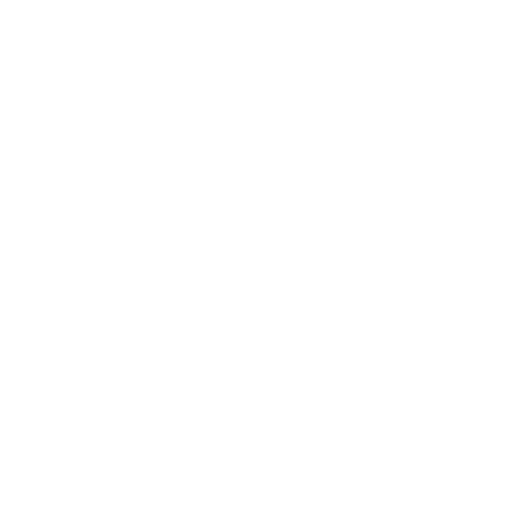
t = 0.00 s
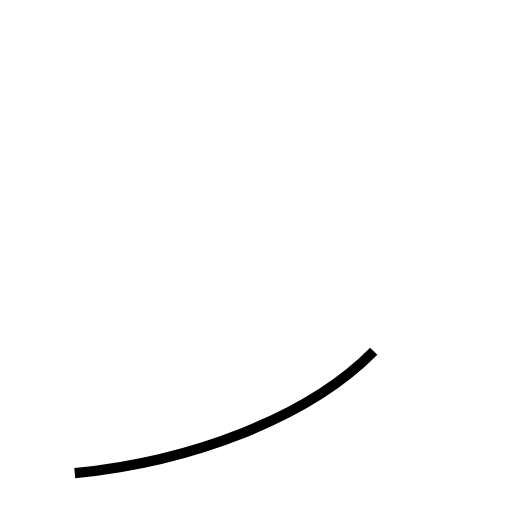
t = 0.96 s
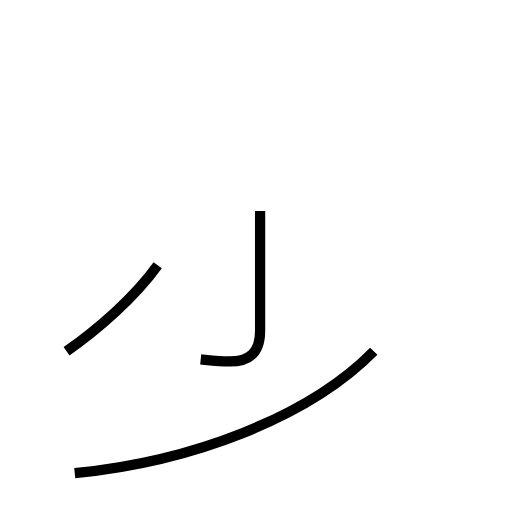
t = 1.91 s
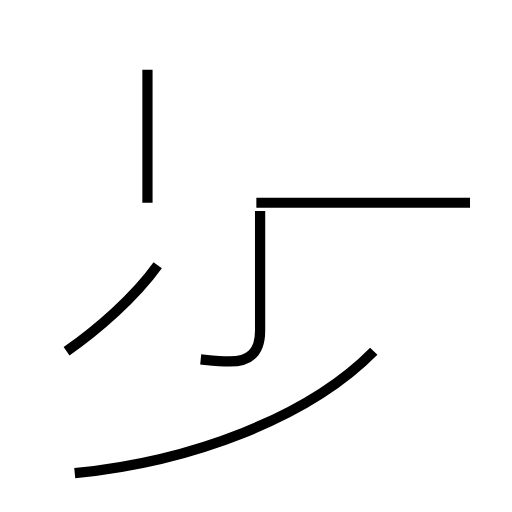
t = 2.93 s
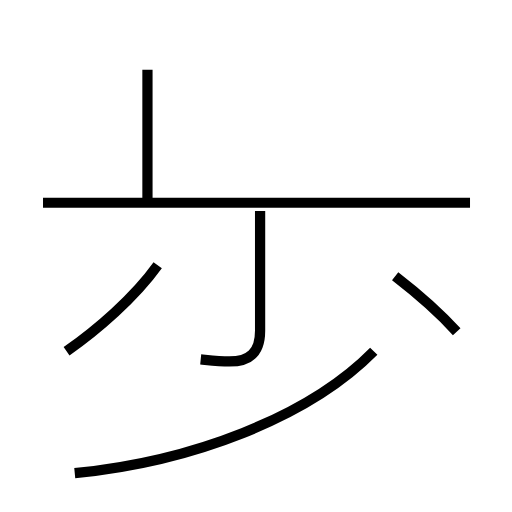
t = 3.80 s
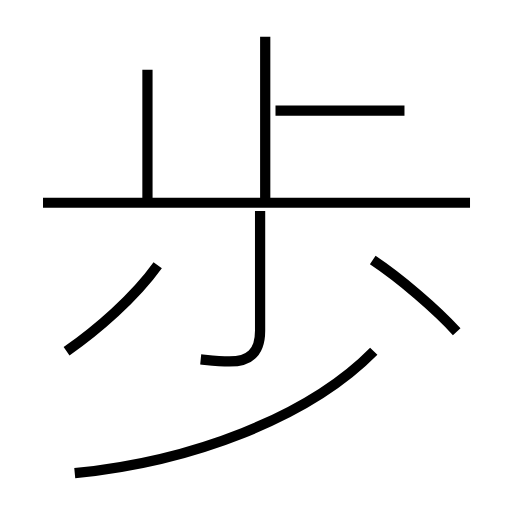
t = 4.74 s

The animated SVG that drew these frames (rendered in a browser with its animation timeline set to each time). Animation: 8 SMIL elements (animate=8); one cycle of 4.74 s.

<?xml version='1.0' encoding='utf-8'?>
<svg viewBox="0.0 -6.0 50.0 50.0" version="1.1" xmlns="http://www.w3.org/2000/svg"><rect x="-1000" y="-1000" width="2000" height="2000" stroke="white" fill="white" /><g style="fill:none;stroke:#000000;stroke-width:1"><path d="M 7.3 2.2 C 18.6 1.1 30.1 -3.2 36.5 -9.7 " transform="translate(0.0 38.0)" stroke-dasharray="32.108397511469974" stroke-dashoffset="32.108397511469974"><animate attributeName="stroke-dashoffset" from="32.108397511469974" to="0" dur="0.9632519253440992s" begin="0s; anim_end.end" fill="freeze" id="anim0" /></path><path d="M 6.5 -9.7 C 9.5 -11.8 13.1 -14.9 15.4 -18.1 " transform="translate(0.0 38.0)" stroke-dasharray="12.290504782355782" stroke-dashoffset="12.290504782355782"><animate attributeName="stroke-dashoffset" from="12.290504782355782" to="0" dur="0.36871514347067347s" begin="anim0.end" fill="freeze" id="anim1" /></path><path d="M 19.6 -8.9 C 20.6 -8.8 21.4 -8.7 22.4 -8.7 C 24.4 -8.7 25.4 -9.6 25.4 -11.7 L 25.4 -23.4 " transform="translate(0.0 38.0)" stroke-dasharray="19.40245676277717" stroke-dashoffset="19.40245676277717"><animate attributeName="stroke-dashoffset" from="19.40245676277717" to="0" dur="0.5820737028833151s" begin="anim1.end" fill="freeze" id="anim2" /></path><path d="M 14.4 -24.2 L 14.4 -37.2 " transform="translate(0.0 38.0)" stroke-dasharray="13.000000000000004" stroke-dashoffset="13.000000000000004"><animate attributeName="stroke-dashoffset" from="13.000000000000004" to="0" dur="0.39000000000000007s" begin="anim2.end" fill="freeze" id="anim3" /></path><path d="M 45.9 -24.2 L 4.2 -24.2 " transform="translate(0.0 38.0)" stroke-dasharray="41.699999999999996" stroke-dashoffset="41.699999999999996"><animate attributeName="stroke-dashoffset" from="41.699999999999996" to="0" dur="1.251s" begin="anim3.end" fill="freeze" id="anim4" /></path><path d="M 44.6 -11.6 C 42.6 -13.8 39.1 -16.8 36.4 -18.6 " transform="translate(0.0 38.0)" stroke-dasharray="10.802731234866782" stroke-dashoffset="10.802731234866782"><animate attributeName="stroke-dashoffset" from="10.802731234866782" to="0" dur="0.32408193704600347s" begin="anim4.end" fill="freeze" id="anim5" /></path><path d="M 25.9 -24.2 L 25.9 -40.4 " transform="translate(0.0 38.0)" stroke-dasharray="16.2" stroke-dashoffset="16.2"><animate attributeName="stroke-dashoffset" from="16.2" to="0" dur="0.486s" begin="anim5.end" fill="freeze" id="anim6" /></path><path d="M 39.5 -33.2 L 26.9 -33.2" transform="translate(0.0 38.0)" stroke-dasharray="12.600000000000001" stroke-dashoffset="12.600000000000001"><animate attributeName="stroke-dashoffset" from="12.600000000000001" to="0" dur="0.378s" begin="anim6.end" fill="freeze" id="anim_end" /></path></g></svg>
